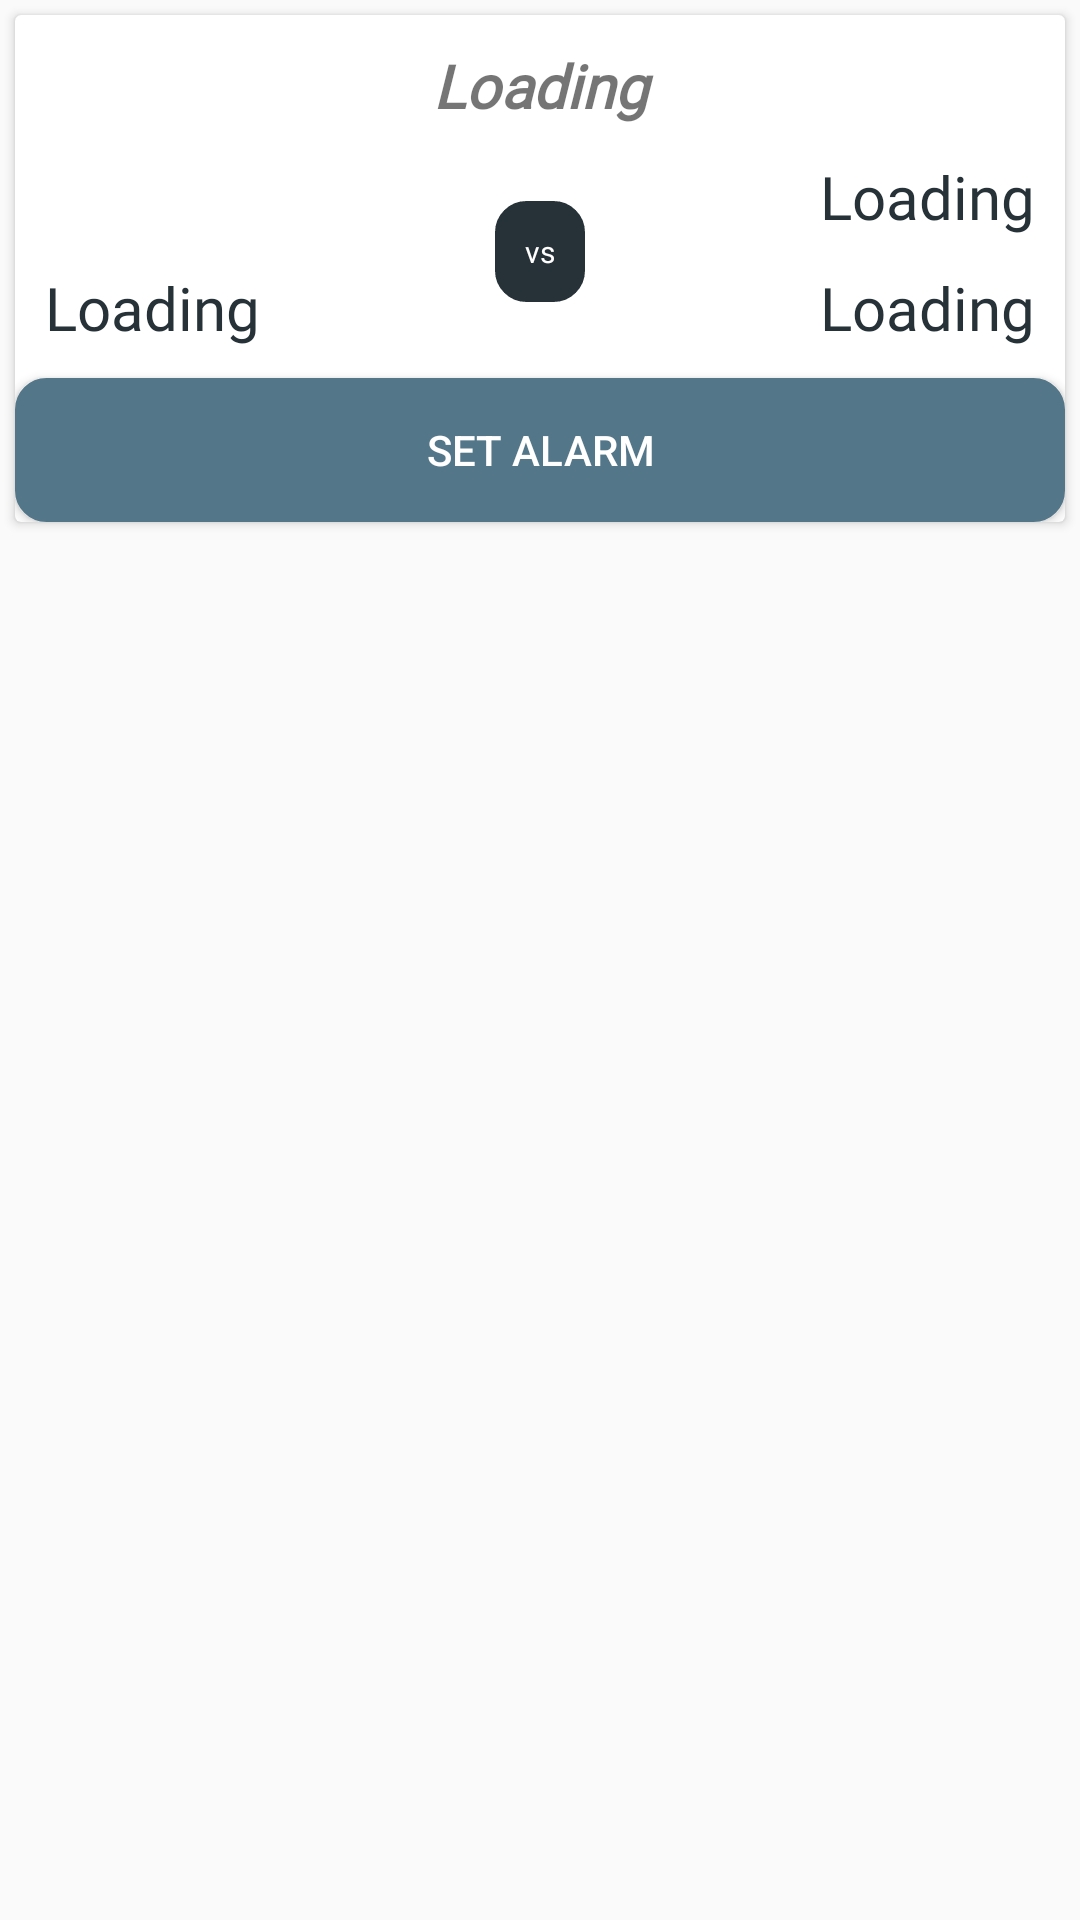

Produce the Android XML layout that renders to this screen, including the resource entries it uses.
<!-- AndroidManifest.xml: application theme AppTheme -->
<!-- res/layout/cardlayout.xml -->
<LinearLayout xmlns:android="http://schemas.android.com/apk/res/android"
    xmlns:app="http://schemas.android.com/apk/res-auto"
    android:layout_width="match_parent"
    android:layout_height="match_parent"
    android:orientation="vertical">

    <android.support.v7.widget.CardView
        android:id="@+id/cardView"
        android:layout_width="match_parent"
        android:layout_height="wrap_content"
        android:layout_margin="5dp">


        <RelativeLayout
            android:id="@+id/relativegrid"
            android:layout_width="match_parent"
            android:layout_height="wrap_content">
            <TextView
                android:id="@+id/title"
                android:layout_width="match_parent"
                android:layout_height="wrap_content"
                android:layout_marginTop="10dp"
                android:fontFamily="@font/alegreya_bold"
                android:gravity="center_vertical"
                android:text="Loading"
                android:textAlignment="center"
                android:textSize="20dp"
                android:textStyle="bold|italic"
                app:layout_gravity="center" />

            <RelativeLayout
                android:id="@+id/relativegrid1"
                android:layout_width="match_parent"
                android:layout_height="wrap_content"
                android:layout_below="@+id/title"
                android:padding="10dp">



                <TextView
                    android:id="@+id/fname1"
                    android:layout_width="wrap_content"
                    android:layout_height="wrap_content"
                    android:fontFamily="@font/alegreya_bold"
                    android:textColor="@color/backgroundDarkerText"
                    android:textAlignment="textStart"
                    android:textSize="20dp" />

                <TextView
                    android:id="@+id/lname1"
                    android:layout_width="wrap_content"
                    android:layout_height="wrap_content"
                    android:layout_alignStart="@id/fname1"
                    android:layout_below="@id/fname1"
                    android:layout_marginTop="10dp"
                    android:fontFamily="@font/alegreya_bold"
                    android:textColor="@color/backgroundDarkerText"
                    android:text="Loading"
                    android:textAlignment="textStart"
                    android:textSize="20dp"/>


                <TextView
                    android:id="@+id/vxText"
                    android:layout_width="wrap_content"
                    android:layout_height="wrap_content"
                    android:text="vs"
                    android:textAlignment="center"
                    android:background="@drawable/rectangle_button_dark"
                    android:textColor="@color/icon"
                    android:padding="10dp"
                    android:layout_marginTop="10dp"
                    app:layout_gravity="center"
                    android:layout_centerHorizontal="true"
                    android:layout_centerVertical="true"
                    android:textSize="10dp"/>


                <TextView
                    android:id="@+id/fname2"
                    android:layout_width="wrap_content"
                    android:layout_height="wrap_content"
                    android:layout_alignTop="@+id/fname1"
                    android:layout_alignParentEnd="true"
                    android:layout_toEndOf="@id/vxText"
                    android:maxWidth="150dp"
                    android:text="Loading"
                    android:textSize="20dp"
                    app:layout_gravity="right"
                    android:fontFamily="@font/alegreya_bold"
                    android:textColor="@color/backgroundDarkerText"
                    android:textAlignment="textEnd" />

                <TextView
                    android:id="@+id/lname2"
                    android:layout_width="wrap_content"
                    android:layout_height="wrap_content"
                    android:layout_alignTop="@id/lname1"
                    android:layout_alignBottom="@id/lname1"
                    android:layout_toEndOf="@id/vxText"
                    android:layout_alignRight="@id/fname2"
                    android:layout_below="@id/fname2"
                    android:maxWidth="150dp"
                    android:text="Loading"
                    android:fontFamily="@font/alegreya_bold"
                    android:textColor="@color/backgroundDarkerText"
                    android:textSize="20dp"
                    app:layout_gravity="right"
                    android:textAlignment="textEnd" />

            </RelativeLayout>

            <Button
                android:id="@+id/subscribebutton"
                android:layout_width="match_parent"
                android:layout_height="wrap_content"
                android:layout_below="@id/relativegrid1"
                android:background="@drawable/rectangle_button"
                android:text="@string/subscribe"
                android:textColor="@color/icon"
                android:maxHeight="150dp"
                app:layout_column="2"
                app:layout_gravity="right"/>
        </RelativeLayout>


        
    </android.support.v7.widget.CardView>
</LinearLayout>
<!-- resources referenced by this layout -->
<resources>
  <color name="backgroundDarkerText">#263238</color>
  <color name="icon">#ffffff</color>
  <!-- drawable rectangle_button (drawable) -->
  <?xml version="1.0" encoding="utf-8"?>
  <shape xmlns:android="http://schemas.android.com/apk/res/android"
      android:shape="rectangle" >
  
      
      <solid
          android:color="@color/backgroundText" >
      </solid>
  
      
      <stroke
          android:width="1dp"
          android:color="@color/backgroundText" >
      </stroke>
  
      
      <corners
          android:radius="10dp"   >
      </corners>
  
  </shape>
  <!-- drawable rectangle_button_dark (drawable) -->
  <?xml version="1.0" encoding="utf-8"?>
  <shape xmlns:android="http://schemas.android.com/apk/res/android"
      android:shape="rectangle" >
  
      
      <solid
          android:color="@color/backgroundDarkerText" >
      </solid>
  
      
      <stroke
          android:width="1dp"
          android:color="@color/backgroundDarkerText" >
      </stroke>
  
      
      <corners
          android:radius="10dp"   >
      </corners>
  
  </shape>
  <string name="subscribe">Set Alarm</string>
  <style name="AppTheme" parent="Theme.AppCompat.Light.DarkActionBar">
          
          <item name="colorPrimary">@color/colorPrimary</item>
          <item name="colorPrimaryDark">@color/colorPrimaryDark</item>
          <item name="colorAccent">@color/colorAccent</item>
      </style>
  <color name="backgroundText">#537789</color>
  <color name="colorPrimary">#0e0e0e</color>
  <color name="colorPrimaryDark">#030303</color>
  <color name="colorAccent">#ff4081</color>
</resources>
